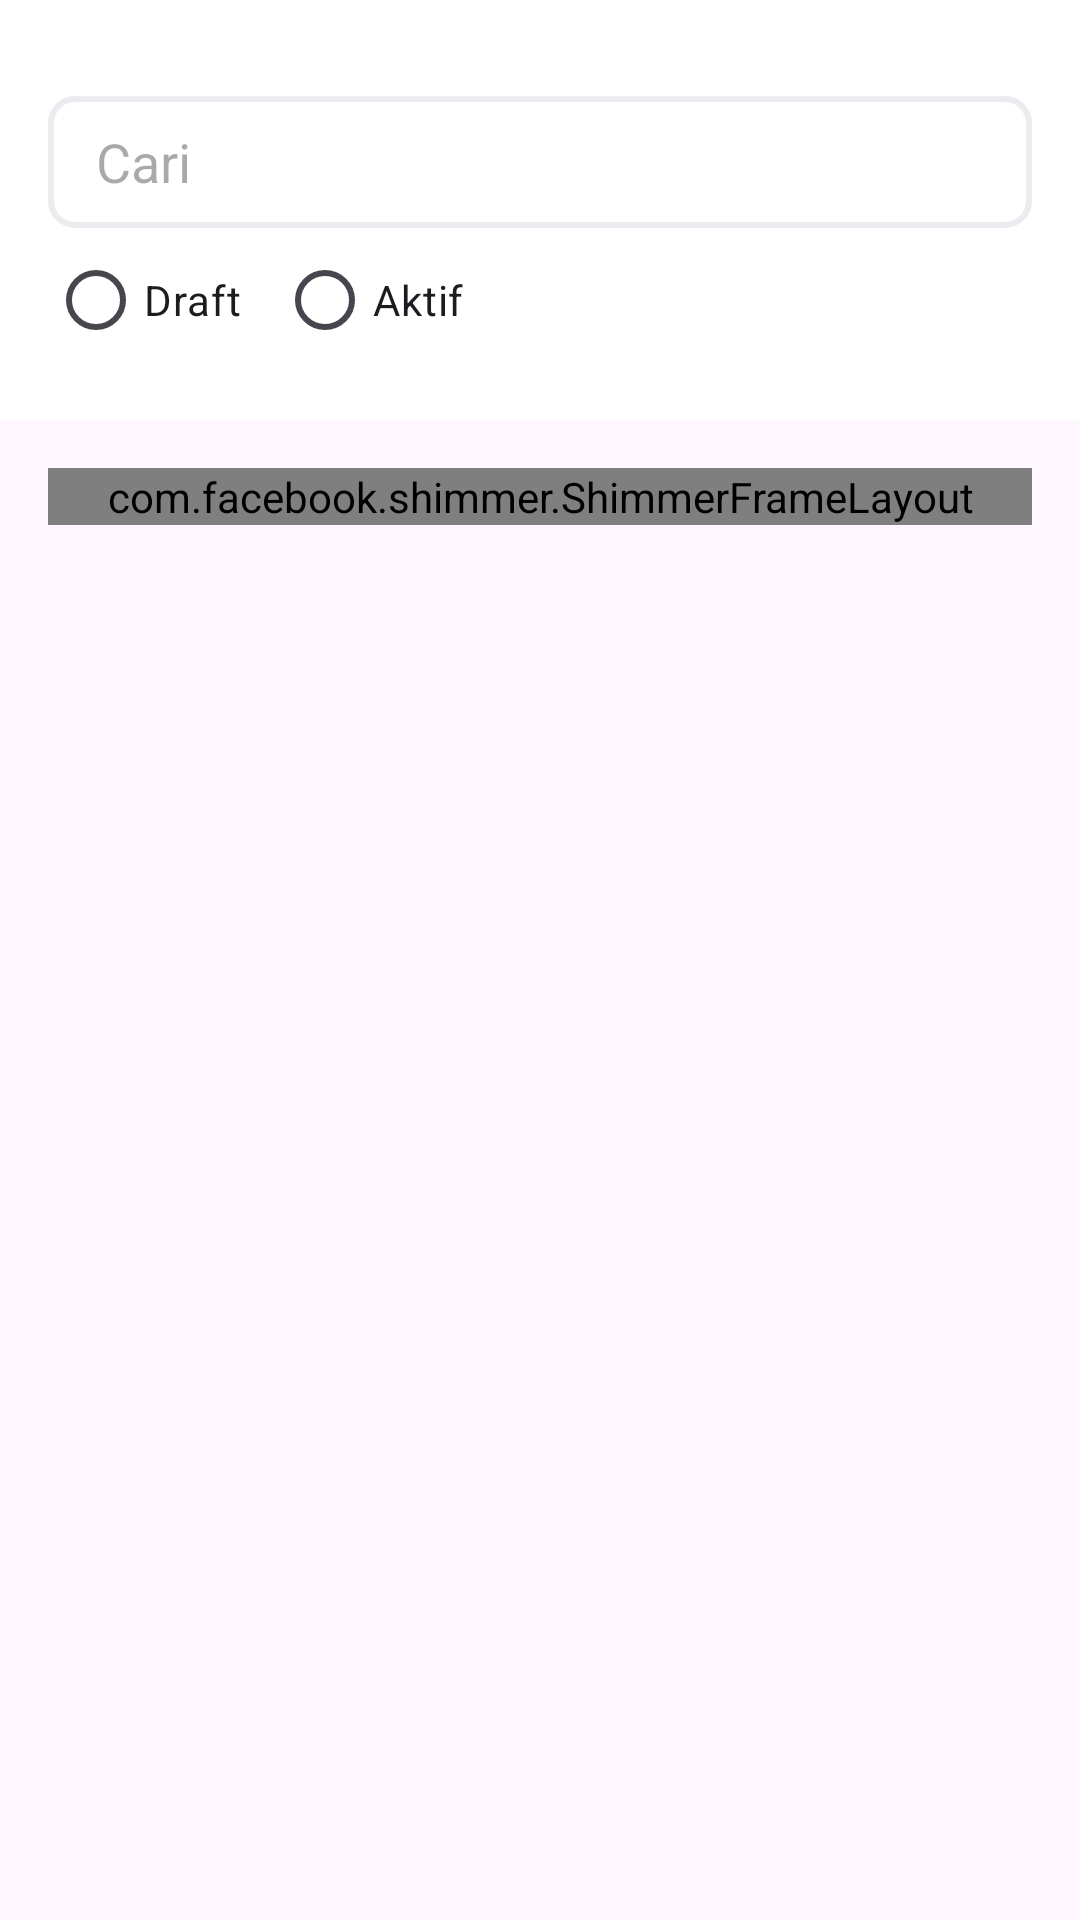

This screen was rendered from an Android layout file. Write that file and the resources it references.
<!-- AndroidManifest.xml: application theme Theme.CapstoneProject -->
<!-- res/layout/activity_list_ads.xml -->
<?xml version="1.0" encoding="utf-8"?>
<LinearLayout xmlns:android="http://schemas.android.com/apk/res/android"
    xmlns:app="http://schemas.android.com/apk/res-auto"
    xmlns:tools="http://schemas.android.com/tools"
    android:id="@+id/main"
    android:layout_width="match_parent"
    android:layout_height="match_parent"
    tools:context=".ui.listshowads.createshowads.ListAdsActivity"
    android:orientation="vertical">


        <LinearLayout
            android:layout_width="match_parent"
            android:layout_height="wrap_content"
            android:background="@color/white"
            android:orientation="vertical"
            android:padding="@dimen/normal_100">

            <ImageView
                android:id="@+id/btn_back"
                android:layout_width="wrap_content"
                android:layout_height="wrap_content"
                android:src="@drawable/baseline_arrow_back_24" />

            <EditText
                android:id="@+id/et_search_ads"
                android:layout_width="match_parent"
                android:layout_height="@dimen/normal_275"
                android:background="@drawable/bg_edit_text"
                android:drawableStart="@drawable/baseline_search_24"
                android:drawablePadding="@dimen/normal_100"
                android:drawableTint="@android:color/darker_gray"
                android:hint="@string/search"
                android:imeOptions="actionSearch"
                android:inputType="text"
                android:paddingStart="@dimen/normal_100"
                android:paddingEnd="@dimen/normal_100"
                android:layout_marginTop="@dimen/normal_100"/>

            <RadioGroup
                android:id="@+id/rb_filter_product"
                android:layout_width="wrap_content"
                android:layout_height="wrap_content"
                android:orientation="horizontal">

                <RadioButton
                    android:id="@+id/rb_draft"
                    android:layout_width="wrap_content"
                    android:layout_height="wrap_content"
                    android:layout_marginEnd="@dimen/normal_75"
                    android:buttonTint="@color/colorPrimaryDark"
                    android:text="@string/draft" />

                <RadioButton
                    android:id="@+id/rb_active"
                    android:layout_width="wrap_content"
                    android:layout_height="wrap_content"
                    android:layout_marginEnd="@dimen/normal_75"
                    android:buttonTint="@color/colorPrimaryDark"
                    android:text="@string/aktif" />

            </RadioGroup>

        </LinearLayout>

        <com.facebook.shimmer.ShimmerFrameLayout
            android:id="@+id/view_shimmer"
            android:layout_width="match_parent"
            android:layout_height="wrap_content"
            android:layout_marginHorizontal="@dimen/normal_100"
            android:layout_marginTop="@dimen/normal_100"
            android:visibility="visible">

            <include layout="@layout/layout_item_list_ads_placeholder" />

        </com.facebook.shimmer.ShimmerFrameLayout>

        <androidx.recyclerview.widget.RecyclerView
            android:id="@+id/rv_list_ads"
            android:layout_width="match_parent"
            android:layout_height="wrap_content"
            android:layout_marginHorizontal="@dimen/normal_100"
            android:layout_marginTop="@dimen/normal_100"
            android:visibility="gone"
            tools:listitem="@layout/item_list_ads" />

        <LinearLayout
            android:id="@+id/container_error"
            android:layout_width="match_parent"
            android:layout_height="match_parent"
            android:gravity="center"
            android:orientation="vertical"
            android:visibility="gone">

            <ImageView
                android:layout_width="wrap_content"
                android:layout_height="wrap_content"
                android:src="@drawable/icon_empty" />

            <TextView
                android:id="@+id/tv_error_message"
                android:layout_width="wrap_content"
                android:layout_height="wrap_content"
                android:layout_marginTop="@dimen/normal_100"
                android:text="@string/default_text"
                android:textAlignment="center" />

        </LinearLayout>

        <View
            android:layout_width="wrap_content"
            android:layout_height="@dimen/normal_125" />


</LinearLayout>
<!-- res/layout/layout_item_list_ads_placeholder.xml (included above) -->
<?xml version="1.0" encoding="utf-8"?>
<androidx.constraintlayout.widget.ConstraintLayout xmlns:android="http://schemas.android.com/apk/res/android"
    android:layout_width="match_parent"
    android:layout_height="match_parent"
    xmlns:app="http://schemas.android.com/apk/res-auto">

    <androidx.cardview.widget.CardView
        android:id="@+id/shimmer_1"
        android:layout_width="match_parent"
        android:layout_height="@dimen/custom_160"
        app:cardCornerRadius="@dimen/normal_100"
        app:layout_constraintTop_toTopOf="parent"
        app:layout_constraintStart_toStartOf="parent"
        app:layout_constraintEnd_toEndOf="parent">

        <ImageView
            android:layout_width="match_parent"
            android:layout_height="@dimen/custom_160"
            android:background="#DDDDDD" />

    </androidx.cardview.widget.CardView>

    <androidx.cardview.widget.CardView
        android:id="@+id/shimmer_2"
        android:layout_width="match_parent"
        android:layout_height="@dimen/custom_160"
        app:cardCornerRadius="@dimen/normal_100"
        app:layout_constraintTop_toBottomOf="@+id/shimmer_1"
        app:layout_constraintStart_toStartOf="parent"
        app:layout_constraintEnd_toEndOf="parent"
        android:layout_marginTop="@dimen/normal_100">

        <ImageView
            android:layout_width="match_parent"
            android:layout_height="@dimen/custom_160"
            android:background="#DDDDDD" />

    </androidx.cardview.widget.CardView>

    <androidx.cardview.widget.CardView
        android:id="@+id/shimmer_3"
        android:layout_width="match_parent"
        android:layout_height="@dimen/custom_160"
        app:cardCornerRadius="@dimen/normal_100"
        app:layout_constraintTop_toBottomOf="@+id/shimmer_2"
        app:layout_constraintStart_toStartOf="parent"
        app:layout_constraintEnd_toEndOf="parent"
        android:layout_marginTop="@dimen/normal_100">

        <ImageView
            android:layout_width="match_parent"
            android:layout_height="@dimen/custom_160"
            android:background="#DDDDDD" />

    </androidx.cardview.widget.CardView>

</androidx.constraintlayout.widget.ConstraintLayout>
<!-- res/layout/item_list_ads.xml (included above) -->
<?xml version="1.0" encoding="utf-8"?>
<androidx.cardview.widget.CardView xmlns:android="http://schemas.android.com/apk/res/android"
    android:layout_width="match_parent"
    android:layout_height="wrap_content"
    xmlns:app="http://schemas.android.com/apk/res-auto"
    xmlns:tools="http://schemas.android.com/tools"
    app:cardCornerRadius="@dimen/normal_75"
    android:layout_marginBottom="@dimen/normal_125">

    <LinearLayout
        android:layout_width="match_parent"
        android:layout_height="wrap_content"
        android:orientation="vertical" >

        <ImageView
            android:id="@+id/iv_advertising_content"
            android:layout_width="match_parent"
            android:layout_height="@dimen/custom_image_110"
            tools:src="@tools:sample/avatars"
            android:scaleType="centerCrop" />

        <LinearLayout
            android:layout_width="match_parent"
            android:layout_height="match_parent"
            android:orientation="vertical"
            android:padding="@dimen/normal_100" >

            <LinearLayout
                android:layout_width="match_parent"
                android:layout_height="wrap_content"
                android:orientation="horizontal"
                android:gravity="center_vertical">

                <TextView
                    android:id="@+id/tv_ads_name"
                    android:layout_width="0dp"
                    android:layout_height="wrap_content"
                    android:text="@string/default_text"
                    tools:text="@string/videotron_grand_indonesia"
                    android:fontFamily="@font/poppins_semibold"
                    android:textSize="@dimen/body_1"
                    android:layout_weight="1"/>

                <LinearLayout
                    android:id="@+id/container_status"
                    android:layout_width="wrap_content"
                    android:layout_height="wrap_content"
                    android:background="@drawable/bg_btn_blue"
                    android:paddingVertical="@dimen/small_25"
                    android:paddingHorizontal="@dimen/small_100"
                    >

                    <TextView
                        android:id="@+id/tv_status"
                        android:layout_width="wrap_content"
                        android:layout_height="wrap_content"
                        android:text="@string/pembayaran"
                        android:textColor="@color/white"
                        android:fontFamily="@font/poppins_medium"
                        android:textSize="@dimen/caption"
                        android:textAllCaps="true"/>

                </LinearLayout>

            </LinearLayout>

            <TextView
                android:id="@+id/tv_ads_category"
                android:layout_width="wrap_content"
                android:layout_height="wrap_content"
                android:text="@string/default_text"
                tools:text="@tools:sample/full_names"
                android:fontFamily="@font/poppins" />

        </LinearLayout>

    </LinearLayout>

</androidx.cardview.widget.CardView>
<!-- resources referenced by this layout -->
<resources>
  <color name="colorPrimaryDark">#470E5F</color>
  <color name="white">#FFFFFFFF</color>
  <dimen name="body_1">16sp</dimen>
  <dimen name="caption">12sp</dimen>
  <dimen name="custom_160">160dp</dimen>
  <dimen name="custom_image_110">110dp</dimen>
  <dimen name="normal_100">16dp</dimen>
  <dimen name="normal_125">20dp</dimen>
  <dimen name="normal_275">44dp</dimen>
  <dimen name="normal_75">12dp</dimen>
  <dimen name="small_100">8dp</dimen>
  <dimen name="small_25">2dp</dimen>
  <!-- drawable bg_btn_blue (drawable) -->
  <?xml version="1.0" encoding="utf-8"?>
  <shape xmlns:android="http://schemas.android.com/apk/res/android">
      <solid android:color="@color/blue" />
      <corners android:radius="@dimen/normal_100" />
  </shape>
  <!-- drawable bg_edit_text (drawable) -->
  <?xml version="1.0" encoding="utf-8"?>
  <shape xmlns:android="http://schemas.android.com/apk/res/android"
      android:shape="rectangle">
  
      <solid android:color="@color/bg_edit_text"/>
      <corners android:radius="@dimen/small_100"/>
      <stroke
          android:width="2dp"
          android:color="@color/et_border_color"/>
  </shape>
  <string name="aktif">Aktif</string>
  <string name="default_text">-</string>
  <string name="draft">Draft</string>
  <string name="pembayaran">Pembayaran</string>
  <string name="search">Cari</string>
  <string name="videotron_grand_indonesia">Videotron Grand Indonesia</string>
  <style name="Theme.CapstoneProject" parent="Base.Theme.CapstoneProject">
      </style>
  <color name="blue">#426ff1</color>
  <color name="bg_edit_text">#FFFFFF</color>
  <color name="et_border_color">#eaecef</color>
  <style name="Base.Theme.CapstoneProject" parent="Theme.Material3.DayNight.NoActionBar">
          
          
      </style>
</resources>
